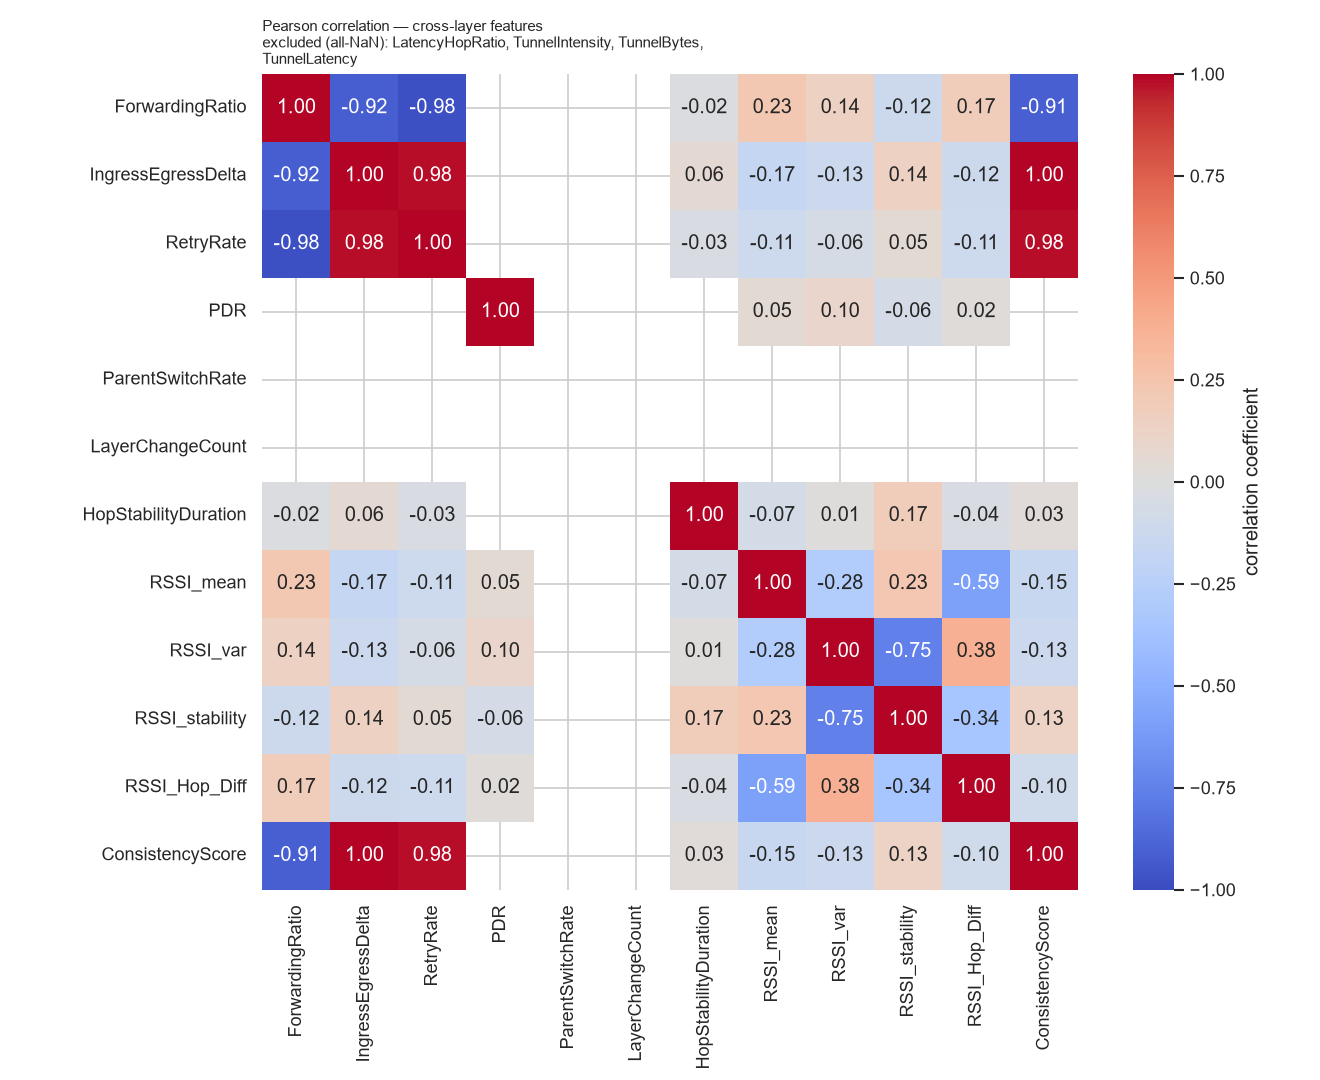

The file beside this chart, header and first rows:
, ForwardingRatio, IngressEgressDelta, RetryRate, PDR, ParentSwitchRate, LayerChangeCount, HopStabilityDuration, RSSI_mean, RSSI_var, RSSI_stability, RSSI_Hop_Diff, ConsistencyScore
ForwardingRatio, 1.0, -0.9197, -0.9781, , , , -0.01905, 0.2259, 0.1386, -0.1196, 0.1743, -0.9138
IngressEgressDelta, -0.9197, 1.0, 0.9787, , , , 0.05627, -0.1697, -0.1273, 0.1441, -0.1172, 0.9967
RetryRate, -0.9781, 0.9787, 1.0, , , , -0.03426, -0.1126, -0.05938, 0.05185, -0.114, 0.9773
PDR, , , , 1.0, , , , 0.05144, 0.1008, -0.06437, 0.02179, 
ParentSwitchRate, , , , , , , , , , , , 
LayerChangeCount, , , , , , , , , , , , 
HopStabilityDuration, -0.01905, 0.05627, -0.03426, , , , 1.0, -0.07193, 0.01011, 0.1723, -0.03658, 0.02629
RSSI_mean, 0.2259, -0.1697, -0.1126, 0.05144, , , -0.07193, 1.0, -0.2843, 0.2321, -0.5925, -0.1518
RSSI_var, 0.1386, -0.1273, -0.05938, 0.1008, , , 0.01011, -0.2843, 1.0, -0.752, 0.3765, -0.1263
RSSI_stability, -0.1196, 0.1441, 0.05185, -0.06437, , , 0.1723, 0.2321, -0.752, 1.0, -0.3448, 0.1325
RSSI_Hop_Diff, 0.1743, -0.1172, -0.114, 0.02179, , , -0.03658, -0.5925, 0.3765, -0.3448, 1.0, -0.09847
ConsistencyScore, -0.9138, 0.9967, 0.9773, , , , 0.02629, -0.1518, -0.1263, 0.1325, -0.09847, 1.0
